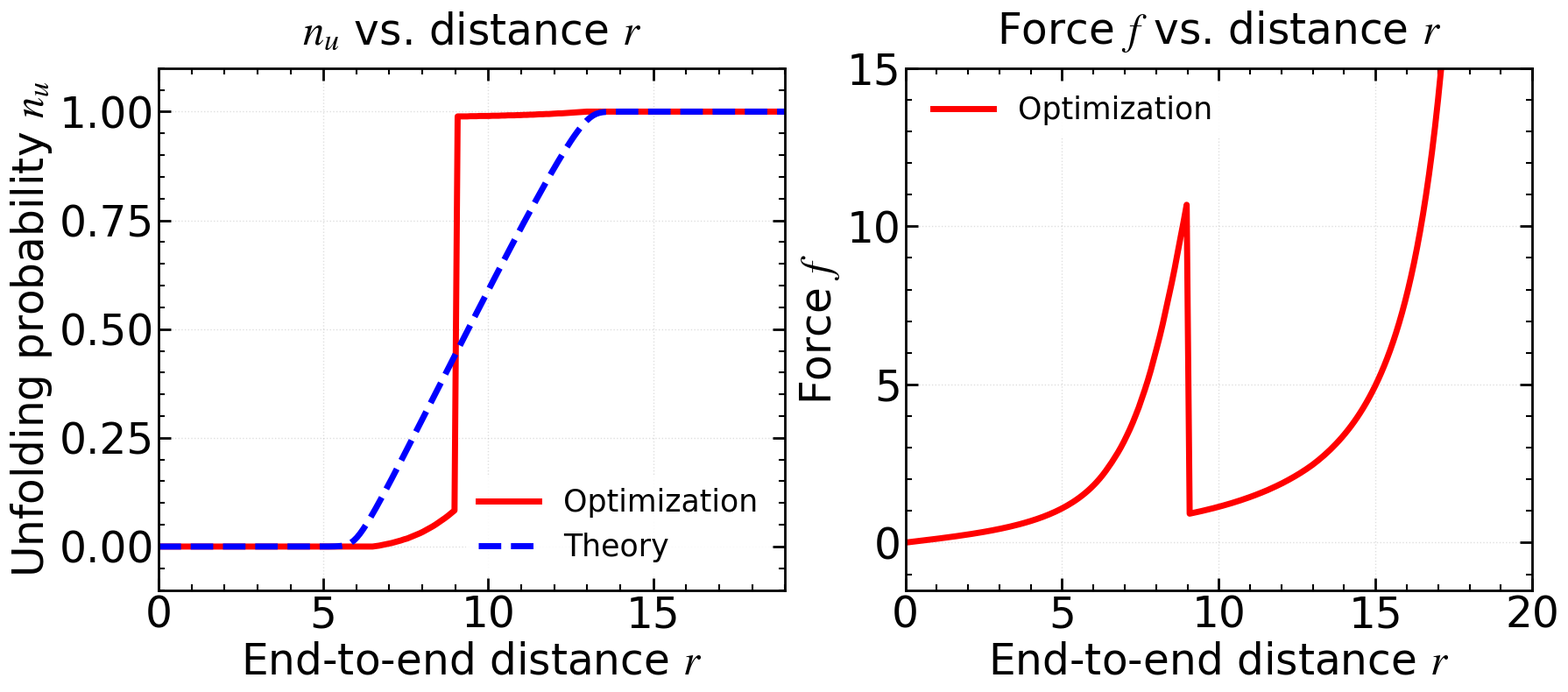

Write Python code to recreate this figure. (Note: this script raises an exception after producing the figure.)
'''
单个domain的模拟和理论对比 Delta理论
科研风格可视化
'''

import numpy as np
import matplotlib.pyplot as plt
import matplotlib.font_manager as fm
import os
from scipy.optimize import fsolve

# ============ 字体路径 ============
font_path = '/usr/share/fonts/truetype/msttcorefonts/Times_New_Roman.ttf'

# ============ 样式变量定义 ============
# 字体设置
font_family = 'Times New Roman'
font_weight = 'normal'
math_fontset = 'stix'
math_rm = 'Times New Roman'
math_it = 'Times New Roman:italic'
math_bf = 'Times New Roman:bold'

# 字体大小
title_fontsize = 35
label_fontsize = 35
tick_fontsize = 35
legend_fontsize = 25
legend_title_fontsize = 35

# 线宽和尺寸
axes_linewidth = 2
xtick_major_width = 2
ytick_major_width = 2
xtick_major_size = 10
ytick_major_size = 10
grid_linewidth = 1
grid_alpha = 0.4
lines_linewidth = 5
lines_markersize = 15

# 刻度方向
xtick_direction = 'in'
ytick_direction = 'in'
xtick_top = True
ytick_right = True

# 图形设置
figure_dpi = 100
savefig_dpi = 300

# ============ 应用全局设置 ============
if os.path.exists(font_path):
    # 将字体文件添加到matplotlib的字体管理器中
    fm.fontManager.addfont(font_path)
    # 获取字体的属性
    font_prop = fm.FontProperties(fname=font_path)
    # 将字体的名称设置为默认字体
    plt.rcParams['font.family'] = font_prop.get_name()

plt.rcParams.update({
    'font.family': font_family,
    'mathtext.fontset': math_fontset,
    'mathtext.rm': math_rm,
    'mathtext.it': math_it,
    'mathtext.bf': math_bf,
    'font.weight': font_weight,
    'axes.titlesize': title_fontsize,
    'axes.labelsize': label_fontsize,
    'xtick.labelsize': tick_fontsize,
    'ytick.labelsize': tick_fontsize,
    'legend.fontsize': legend_fontsize,
    'legend.title_fontsize': legend_title_fontsize,
    'axes.linewidth': axes_linewidth,
    'xtick.major.width': xtick_major_width,
    'ytick.major.width': ytick_major_width,
    'xtick.major.size': xtick_major_size,
    'ytick.major.size': ytick_major_size,
    'grid.linewidth': grid_linewidth,
    'grid.alpha': grid_alpha,
    'lines.linewidth': lines_linewidth,
    'lines.markersize': lines_markersize,
    'figure.dpi': figure_dpi,
    'savefig.dpi': savefig_dpi,
    'xtick.direction': xtick_direction,
    'ytick.direction': ytick_direction,
    'xtick.top': xtick_top,
    'ytick.right': ytick_right,
})

# ============ 参数设置 ============
xi_f = 10.0  # 折叠态轮廓长度
xi_u = 20.0  # 展开态轮廓长度
DeltaE = 10.0  # 能量差 ΔE
DeltaEt = 19.3
U0 = 20.0
rs = 9.060530  # 反应距离
pi = np.pi
delta = 1/(2*np.pi)*np.arcsin(- DeltaE/(4*np.pi*U0))

# ============ 辅助函数定义 ============
def pf_from_force(f):
    """根据力f计算折叠概率p_f"""
    # p_f(f) = 1 / (1 + exp(-ΔE + f·r_s))
    exponent = -DeltaEt + f * rs
    if exponent > 100:  # 避免溢出
        return 0.0
    elif exponent < -100:  # 避免下溢
        return 1.0
    else:
        return 1.0 / (1.0 + np.exp(exponent))

def force_from_r_and_Lc(r, Lc):
    """根据r和Lc计算力f"""
    # x = r / L_c(f)
    x = r / Lc
    
    # 避免数值问题
    if x >= 0.999:
        x = 0.999
    elif x <= 0:
        x = 0.001
    
    # f = -π²x/L_c² + 4x/[π(1-x²)²]
    term1 = -(pi**2 * x) / (Lc**2)
    term2 = (4 * x) / (pi * (1 - x**2)**2)
    return term1 + term2

def self_consistent_equations(f, r):
    """自洽方程组：定义需要满足的方程
    
    根据图片中的方程：
    1. p_f = 1/(1+exp(-ΔE + f·r_s))
    2. L_c = ξ_u - p_f(ξ_u - ξ_f)
    3. x = r/L_c
    4. f_calculated = -π²x/L_c² + 4x/[π(1-x²)²]
    
    我们需要 f = f_calculated
    所以方程是：f - f_calculated = 0
    """
    # 计算p_f
    pf = pf_from_force(f)
    
    # 计算L_c
    Lc = xi_u - pf * (xi_u - xi_f)
    
    # 检查Lc是否有效
    if Lc <= 0:
        # 返回一个大的残差，表示不可行
        return 1e6
    
    # 计算x
    x = r / Lc
    
    # 避免数值问题
    if x >= 0.999:
        x = 0.999
    elif x <= 0:
        x = 0.001
    
    # 计算基于当前Lc和x的力
    f_calc = -(pi**2 * x) / (Lc**2) + (4 * x) / (pi * (1 - x**2)**2)
    
    # 返回残差：f - f_calc
    return f - f_calc

def solve_self_consistent(r, f_guess):
    """使用fsolve求解自洽方程，使用给定的初始猜测"""
    try:
        # 使用fsolve求解，使用给定的初始猜测
        f_solution = fsolve(self_consistent_equations, f_guess, args=(r,))
        
        # 检查解是否有效
        if f_solution[0] < 0:
            # 如果力为负，尝试从0开始
            f_solution = fsolve(self_consistent_equations, 0.0, args=(r,))
        
        # 获取最终解
        f_final = f_solution[0]
        
        # 计算对应的p_f和n_u
        pf = pf_from_force(f_final)
        n_u = 1.0 - pf
        
        return n_u, f_final
    except Exception as e:
        print(f"在r={r}处求解失败: {e}")
        # 返回边界值
        if r < xi_f:
            return 0.0, 0.0
        else:
            return 1.0, 0.0

# ============ 模拟部分（基于均匀扫描） ============

def Lc(n):
    """轮廓长度作为n的函数"""
    return xi_f + n * (xi_u - xi_f)

def x(r, n):
    """端到端距离与轮廓长度之比"""
    return r / Lc(n)

def F_WLC(r, n):
    """WLC自由能"""
    Lc_val = Lc(n)
    x_val = x(r, n)
    if x_val >= 1.0 or x_val < 0:  # 避免数值问题
        return np.inf
    term1 = (pi**2) / (2 * Lc_val) * (1 - x_val**2)
    term2 = (2 * Lc_val) / (pi * (1 - x_val**2))
    return term1 + term2

def U(n):
    """周期性势能项"""
    n1 = n + delta 
    return DeltaE * n - U0 * np.cos(2 * pi * n1)

def F_total(r, n):
    """总自由能"""
    return F_WLC(r, n) + U(n)

def f_WLC(r, n):
    """WLC力"""
    Lc_val = Lc(n)
    x_val = x(r, n)
    if x_val >= 1.0 or x_val <= 0:  # 避免数值问题
        return np.inf
    term1 = - (pi**2 * x_val) / (Lc_val**2)
    term2 = (4 * x_val) / (pi * (1 - x_val**2)**2)
    return term1 + term2

def simulate_n_f_scan(r_values, n_points=1000):
    """对于每个r，通过均匀扫描n得到模拟结果"""
    n_sim = []
    f_sim = []
    
    # 创建n的均匀网格
    n_grid = np.linspace(0, 1, n_points)
    
    for r in r_values:
        # 计算所有n对应的自由能
        F_values = np.zeros_like(n_grid)
        valid_indices = []
        
        for i, n in enumerate(n_grid):
            F_val = F_total(r, n)
            if np.isfinite(F_val):  # 只考虑有效的自由能值
                F_values[i] = F_val
                valid_indices.append(i)
            else:
                F_values[i] = np.inf
        
        # 如果所有值都无效，使用边界值
        if len(valid_indices) == 0:
            n_opt = 0.0 if F_total(r, 0) < F_total(r, 1) else 1.0
        else:
            # 找到最小自由能对应的n
            min_idx = valid_indices[np.argmin(F_values[valid_indices])]
            n_opt = n_grid[min_idx]
        
        # 计算对应的力
        f_val = f_WLC(r, n_opt)
        
        n_sim.append(n_opt)
        f_sim.append(f_val)
    
    return np.array(n_sim), np.array(f_sim)

# ============ 理论部分（基于图片中的自洽方程，使用fsolve求解） ============
def theoretical_n_f_fsolve(r_values):
    """基于图片中自洽方程的理论解，使用fsolve求解
    修改：将上一次迭代的结果作为新的猜测解进行迭代"""
    n_theory = []
    f_theory = []
    
    # 对r值进行排序，确保是单调递增的
    r_sorted = np.sort(r_values)
    
    # 第一个点的初始猜测
    if r_sorted[0] < 5:
        f_guess = 0.1
    elif r_sorted[0] < 10:
        f_guess = 1.0
    elif r_sorted[0] < 15:
        f_guess = 5.0
    else:
        f_guess = 10.0
    
    for i, r in enumerate(r_sorted):
        # 使用fsolve求解自洽方程，使用当前的f_guess作为初始猜测
        n_u, f_val = solve_self_consistent(r, f_guess)
        n_theory.append(n_u)
        f_theory.append(f_val)
        
        # 将当前解作为下一次迭代的初始猜测
        f_guess = f_val
        
        # 显示进度
        if (i+1) % 50 == 0 or i == 0 or i == len(r_sorted)-1:
            print(f"  进度: {i+1}/{len(r_sorted)}, r={r:.2f}, n_u={n_u:.4f}, f={f_val:.4f}, 猜测={f_guess:.4f}")
    
    # 由于我们可能对r进行了排序，需要将结果按照原始r_values的顺序返回
    # 这里我们假设r_values已经是单调递增的，所以不需要重新排序
    return np.array(n_theory), np.array(f_theory)

# ============ 主程序 ============
def main():
    # 创建r值数组
    r_min = 0.0
    r_max = 0.95 * xi_u  # 避免r=0和r>=Lc的边界问题
    r_values = np.linspace(r_min, r_max, 200)  # 减少点数以加快计算
    
    # 计算模拟结果（使用均匀扫描）
    print("开始模拟计算...")
    n_sim, f_sim = simulate_n_f_scan(r_values, n_points=2000)
    print("模拟计算完成")
    
    # 计算理论结果（基于图片中的自洽方程，使用fsolve）
    print("开始理论计算（使用fsolve，连续迭代）...")
    n_theory, f_theory = theoretical_n_f_fsolve(r_values)
    print("理论计算完成")
    
    # ============ 科研风格可视化 ============
    # 创建图形
    fig, axes = plt.subplots(1, 2, figsize=(18, 8))
    
    # 1. n-r 曲线
    ax1 = axes[0]
    # 模拟曲线 - 使用变量中定义的线宽
    ax1.plot(r_values, n_sim, color='red', linewidth=lines_linewidth, label='Optimization')
    # 理论曲线 - 使用变量中定义的线宽
    ax1.plot(r_values, n_theory, color='blue', linewidth=lines_linewidth, linestyle='--', label='Theory')
    
    # 使用变量中定义的字体大小和样式
    ax1.set_xlabel('End-to-end distance $r$', fontsize=label_fontsize)
    ax1.set_ylabel('Unfolding probability $n_u$', fontsize=label_fontsize)
    ax1.set_title('$n_u$ vs. distance $r$', fontsize=title_fontsize, pad=20)
    
    # 设置网格 - 使用变量中定义的线宽和透明度
    ax1.grid(True, alpha=grid_alpha, linestyle=':', linewidth=grid_linewidth)
    
    # 设置图例 - 使用变量中定义的字体大小
    ax1.legend(fontsize=legend_fontsize, framealpha=0.9, edgecolor='none', loc='best')
    
    # 设置坐标轴范围
    ax1.set_xlim(0, 19)
    ax1.set_ylim(-0.1, 1.1)
    
    # 设置刻度（所有边框都有刻度，朝内） - 使用变量中定义的参数
    ax1.tick_params(axis='both', which='major', 
                   direction=xtick_direction,     # 刻度朝内
                   top=xtick_top,                 # 顶部显示刻度
                   right=ytick_right,             # 右侧显示刻度
                   bottom=True,                   # 底部显示刻度
                   left=True,                     # 左侧显示刻度
                   width=xtick_major_width,       # 刻度线宽
                   length=xtick_major_size)       # 刻度线长度
    
    ax1.tick_params(axis='both', which='minor',
                   direction=xtick_direction,     # 刻度朝内
                   top=xtick_top,                 # 顶部显示刻度
                   right=ytick_right,             # 右侧显示刻度
                   bottom=True,                   # 底部显示刻度
                   left=True,                     # 左侧显示刻度
                   width=xtick_major_width*0.75,  # 次刻度线宽稍小
                   length=xtick_major_size*0.5)   # 次刻度线长稍小
    
    # 开启次刻度
    ax1.minorticks_on()
    
    # 2. f-r 曲线
    ax2 = axes[1]
    # 模拟曲线 - 使用变量中定义的线宽
    ax2.plot(r_values, f_sim, color='red', linewidth=lines_linewidth, label='Optimization')
    # 理论曲线 - 自洽方程解（fsolve）
#    ax2.plot(r_values, f_theory, color='blue', linewidth=lines_linewidth, linestyle='--', label='Theory')
    
    # 使用变量中定义的字体大小和样式
    ax2.set_xlabel('End-to-end distance $r$', fontsize=label_fontsize)
    ax2.set_ylabel('Force $f$', fontsize=label_fontsize)
    ax2.set_title('Force $f$ vs. distance $r$', fontsize=title_fontsize, pad=20)
    
    # 设置网格 - 使用变量中定义的线宽和透明度
    ax2.grid(True, alpha=grid_alpha, linestyle=':', linewidth=grid_linewidth)
    
    # 设置图例 - 使用变量中定义的字体大小
    ax2.legend(fontsize=legend_fontsize, framealpha=0.9, edgecolor='none', loc='best')
    
    # 设置坐标轴范围
    ax2.set_xlim(0, 20)
    ax2.set_ylim(-1.5, 15)
    
    # 设置刻度（所有边框都有刻度，朝内） - 使用变量中定义的参数
    ax2.tick_params(axis='both', which='major', 
                   direction=xtick_direction,     # 刻度朝内
                   top=xtick_top,                 # 顶部显示刻度
                   right=ytick_right,             # 右侧显示刻度
                   bottom=True,                   # 底部显示刻度
                   left=True,                     # 左侧显示刻度
                   width=xtick_major_width,       # 刻度线宽
                   length=xtick_major_size)       # 刻度线长度
    
    ax2.tick_params(axis='both', which='minor',
                   direction=xtick_direction,     # 刻度朝内
                   top=xtick_top,                 # 顶部显示刻度
                   right=ytick_right,             # 右侧显示刻度
                   bottom=True,                   # 底部显示刻度
                   left=True,                     # 左侧显示刻度
                   width=xtick_major_width*0.75,  # 次刻度线宽稍小
                   length=xtick_major_size*0.5)   # 次刻度线长稍小
    
    # 开启次刻度
    ax2.minorticks_on()
    
    # 为两个子图添加边框强化 - 使用变量中定义的线宽
    for ax in axes:
        for spine in ax.spines.values():
            spine.set_linewidth(axes_linewidth)
    
    # 调整子图间距
    plt.subplots_adjust(wspace=0.25, top=0.9, bottom=0.1)
    
    plt.tight_layout()
    
    # 保存图形（多种格式）
    base_save_path = '/home/tyt/project/Single-chain/opt+R/Single_domain/simulation_results/theory_vs_numerical'
    
    # 保存为PNG（用于文档）- 使用变量中定义的分辨率
    plt.savefig(f'{base_save_path}.png', dpi=savefig_dpi, bbox_inches='tight', 
                facecolor='white', edgecolor='none')
    
    print(f"\n图形已保存至: {base_save_path}.png")
    
    # ============ 输出数值结果示例 ============
    print("\n" + "="*80)
    print("参数设置:")
    print(f"  ξ_f = {xi_f}")
    print(f"  ξ_u = {xi_u}")
    print(f"  ΔE = {DeltaE}")
    print(f"  r_s = {rs}")
    print(f"\nr范围: {r_min:.2f} 到 {r_max:.2f}")
    print("\n自洽方程求解参数 (fsolve):")
    print(f"  r点数: {len(r_values)}")
    print(f"  初始猜测策略: 连续性假设，使用上一次的解作为下一次的猜测")



# ============ 运行主程序 ============
if __name__ == "__main__":
    main()
